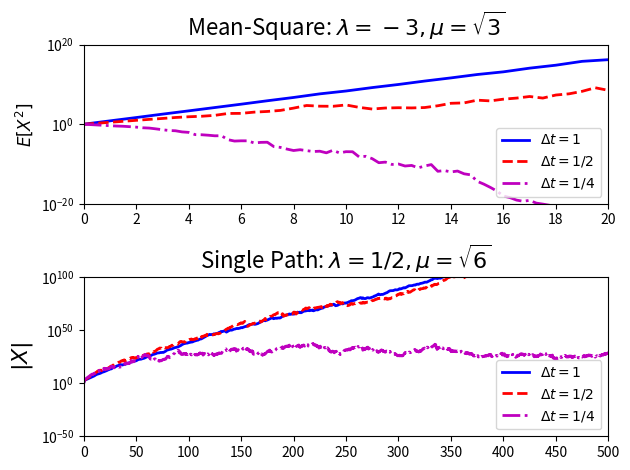

Here is the Python script that generated this plot:
# STAB  Mean-square and asymptotic stability test for E-M

import numpy as np
import matplotlib.pyplot as plt

np.random.seed(100) # set the seed of random
ltype = ['b-', 'r--', 'm-.'] # different plot types
legend = ['$\Delta t = 1$','$\Delta t = 1/2$','$\Delta t = 1/4$'] # different plot labels
M=50000 # number of brownian paths
Xzero = 1 # X(0)

fig, (ax1, ax2) = plt.subplots(2) # plot has 2 subplots

# Mean square
T = 20 # plot length
stabLambda = -3 #lambda
mu = np.sqrt(3) 
for k in range(3): # repeat 3 times
  Dt = 2**(-k) # delta t = 1, 1/2, 1/4
  N = int(T/Dt) # number of steps
  Xms = np.zeros((N + 1, 1)) # create empty array to store plot
  Xms[0] = Xzero # set Xzero
  Xtemp = Xzero * np.ones((M, 1))
  for j in range(N): # calculate mean squared estimate for em approximation
    Winc = np.sqrt(Dt)*np.random.standard_normal((M,1))
    Xtemp = Xtemp + Dt*stabLambda*Xtemp + np.multiply(mu*Xtemp, Winc)
    Xms[j + 1] = np.mean(np.power(Xtemp, 2)) # mean-squared estimate
  ax1.semilogy(np.arange(0, T + Dt, Dt), Xms, ltype[k], linewidth = 2, label = legend[k]) # plot log

ax1.set_title(r'Mean-Square: $\lambda = -3, \mu = \sqrt{3}$', fontsize = 16)
ax1.set_ylabel(r'$E[X^2]$', fontsize = 12)
ax1.axis([0,T,1e-20,1e+20])
ax1.set_yticks([1e-20, 1e0, 1e20])
ax1.set_xticks([0, 2, 4, 6, 8, 10, 12, 14, 16, 18, 20])
ax1.legend()

# Asymptotic: a single path
T = 500 # plot length
stabLambda = 0.5 # lambda
mu = np.sqrt(6)
for k in range(3): # repeat 3 times
  Dt = 2**(-k) # delta t = 1, 1/2, 1/4
  N = int(T/Dt) # number of steps
  Xemabs = np.zeros((N + 1, 1)) # create empty array to store plot
  Xtemp = Xzero
  for j in range(N):
     Winc = np.sqrt(Dt)*np.random.standard_normal((M, 1))
     Xtemp = Xtemp + Dt*stabLambda*Xtemp + mu*Xtemp*Winc
     XtempAbs = np.sqrt(np.sum(np.square(Xtemp)))
     Xemabs[j+1] = XtempAbs # calculate asymptotic estimate
  Xemabs[0] = Xzero # set Xzero
  ax2.semilogy(np.arange(0, T + Dt, Dt), Xemabs, ltype[k], linewidth = 2, label = legend[k]) # plot log

ax2.set_title(r'Single Path: $\lambda = 1/2, \mu = \sqrt{6}$', fontsize=16)
ax2.set_ylabel(r'$|X|$', fontsize=16)
ax2.axis([0,T,1e-50,1e+100])
ax2.set_yticks([1e-50, 1e0, 1e50, 1e100])
ax2.set_xticks([0, 50, 100, 150, 200, 250, 300, 350, 400, 450, 500])
ax2.legend()

plt.tight_layout()
plt.show()